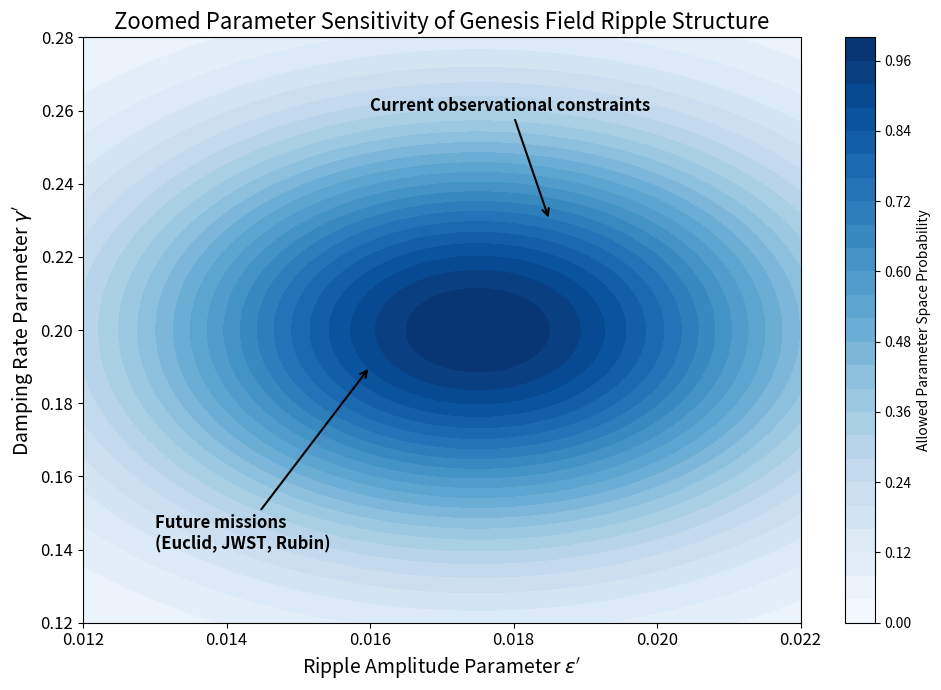

Write Python code to recreate this figure.
import numpy as np
import matplotlib.pyplot as plt

# Define parameters and their ranges, tighter focus
epsilon_prime = np.linspace(0.012, 0.022, 100)  # Zoomed-in ripple amplitude range
gamma_prime = np.linspace(0.12, 0.28, 100)      # Zoomed-in damping rate range

# Creating meshgrid for sensitivity analysis
epsilon_grid, gamma_grid = np.meshgrid(epsilon_prime, gamma_prime)

# Hypothetical observational constraint function (focused region)
allowed_region = np.exp(-(epsilon_grid - 0.0175)**2/(2*0.0035**2)) * np.exp(-(gamma_grid - 0.2)**2/(2*0.04**2))

# Plotting the sensitivity contours
plt.figure(figsize=(10, 7))
contours = plt.contourf(epsilon_grid, gamma_grid, allowed_region, cmap='Blues', levels=30)
plt.colorbar(contours, label='Allowed Parameter Space Probability')

# Labeling the plot clearly
plt.xlabel("Ripple Amplitude Parameter $\\epsilon'$", fontsize=14)
plt.ylabel("Damping Rate Parameter $\\gamma'$", fontsize=14)
plt.title("Zoomed Parameter Sensitivity of Genesis Field Ripple Structure", fontsize=16)

# Improved annotations: repositioning for clean appearance
plt.annotate('Current observational constraints', 
             xy=(0.0185, 0.23), xytext=(0.016, 0.26),
             arrowprops=dict(facecolor='black', arrowstyle='->', lw=1.5),
             fontsize=12, weight='bold')

plt.annotate('Future missions\n(Euclid, JWST, Rubin)', 
             xy=(0.016, 0.19), xytext=(0.013, 0.14),
             arrowprops=dict(facecolor='black', arrowstyle='->', lw=1.5),
             fontsize=12, weight='bold')

# Adjust ticks for better readability
plt.xticks(fontsize=12)
plt.yticks(fontsize=12)

# Tight layout for better visibility
plt.tight_layout()

# Save figure if needed
# plt.savefig('parameter_sensitivity_plot.pdf')

# Display plot
plt.show()
